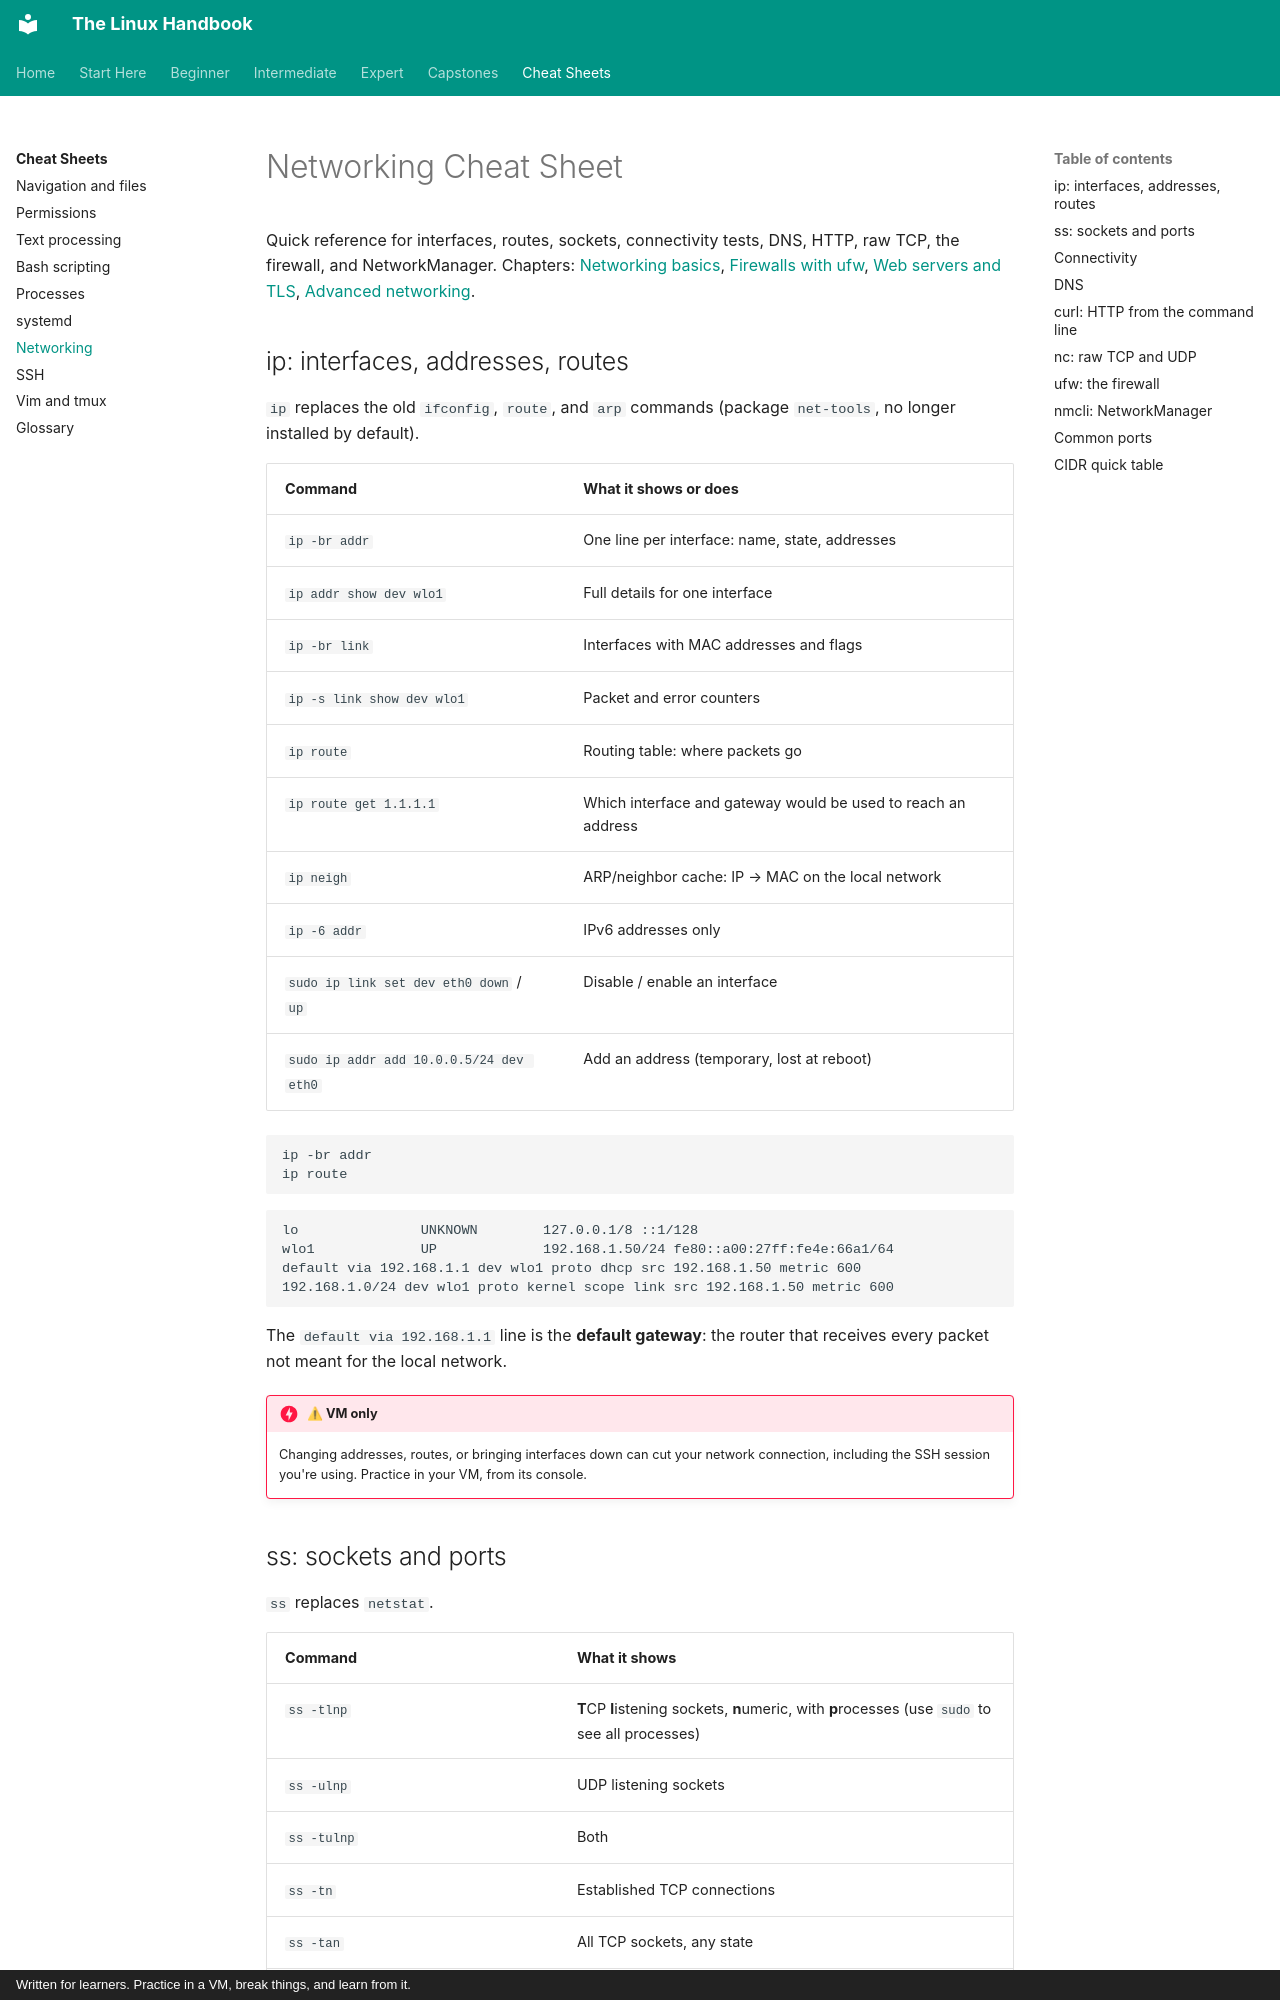

repository: astroboy1183/linux-handbook · page: cheatsheets/networking/index.html · generator: mkdocs · copyright: Written for learners. Practice in a VM, break things, and learn from it.

# Networking Cheat Sheet

Quick reference for interfaces, routes, sockets, connectivity tests, DNS,
HTTP, raw TCP, the firewall, and NetworkManager. Chapters:
[Networking basics](../chapters/04-sysadmin/03-networking-basics.md),
[Firewalls with ufw](../chapters/04-sysadmin/04-firewall-ufw.md),
[Web servers and TLS](../chapters/04-sysadmin/11-web-servers-and-tls.md),
[Advanced networking](../chapters/06-expert/05-advanced-networking.md).

## ip: interfaces, addresses, routes

`ip` replaces the old `ifconfig`, `route`, and `arp` commands (package
`net-tools`, no longer installed by default).

| Command | What it shows or does |
|---|---|
| `ip -br addr` | One line per interface: name, state, addresses |
| `ip addr show dev wlo1` | Full details for one interface |
| `ip -br link` | Interfaces with MAC addresses and flags |
| `ip -s link show dev wlo1` | Packet and error counters |
| `ip route` | Routing table: where packets go |
| `ip route get 1.1.1.1` | Which interface and gateway would be used to reach an address |
| `ip neigh` | ARP/neighbor cache: IP → MAC on the local network |
| `ip -6 addr` | IPv6 addresses only |
| `sudo ip link set dev eth0 down` / `up` | Disable / enable an interface |
| `sudo ip addr add 10.0.0.5/24 dev eth0` | Add an address (temporary, lost at reboot) |

```bash
ip -br addr
ip route
```

```text
lo               UNKNOWN        127.0.0.1/8 ::1/128
wlo1             UP             192.168.1.50/24 fe80::a00:27ff:fe4e:66a1/64
default via 192.168.1.1 dev wlo1 proto dhcp src 192.168.1.50 metric 600
192.168.1.0/24 dev wlo1 proto kernel scope link src 192.168.1.50 metric 600
```

The `default via 192.168.1.1` line is the **default gateway**: the router
that receives every packet not meant for the local network.

!!! danger "⚠ VM only"
    Changing addresses, routes, or bringing interfaces down can cut your
    network connection, including the SSH session you're using. Practice in
    your VM, from its console.
